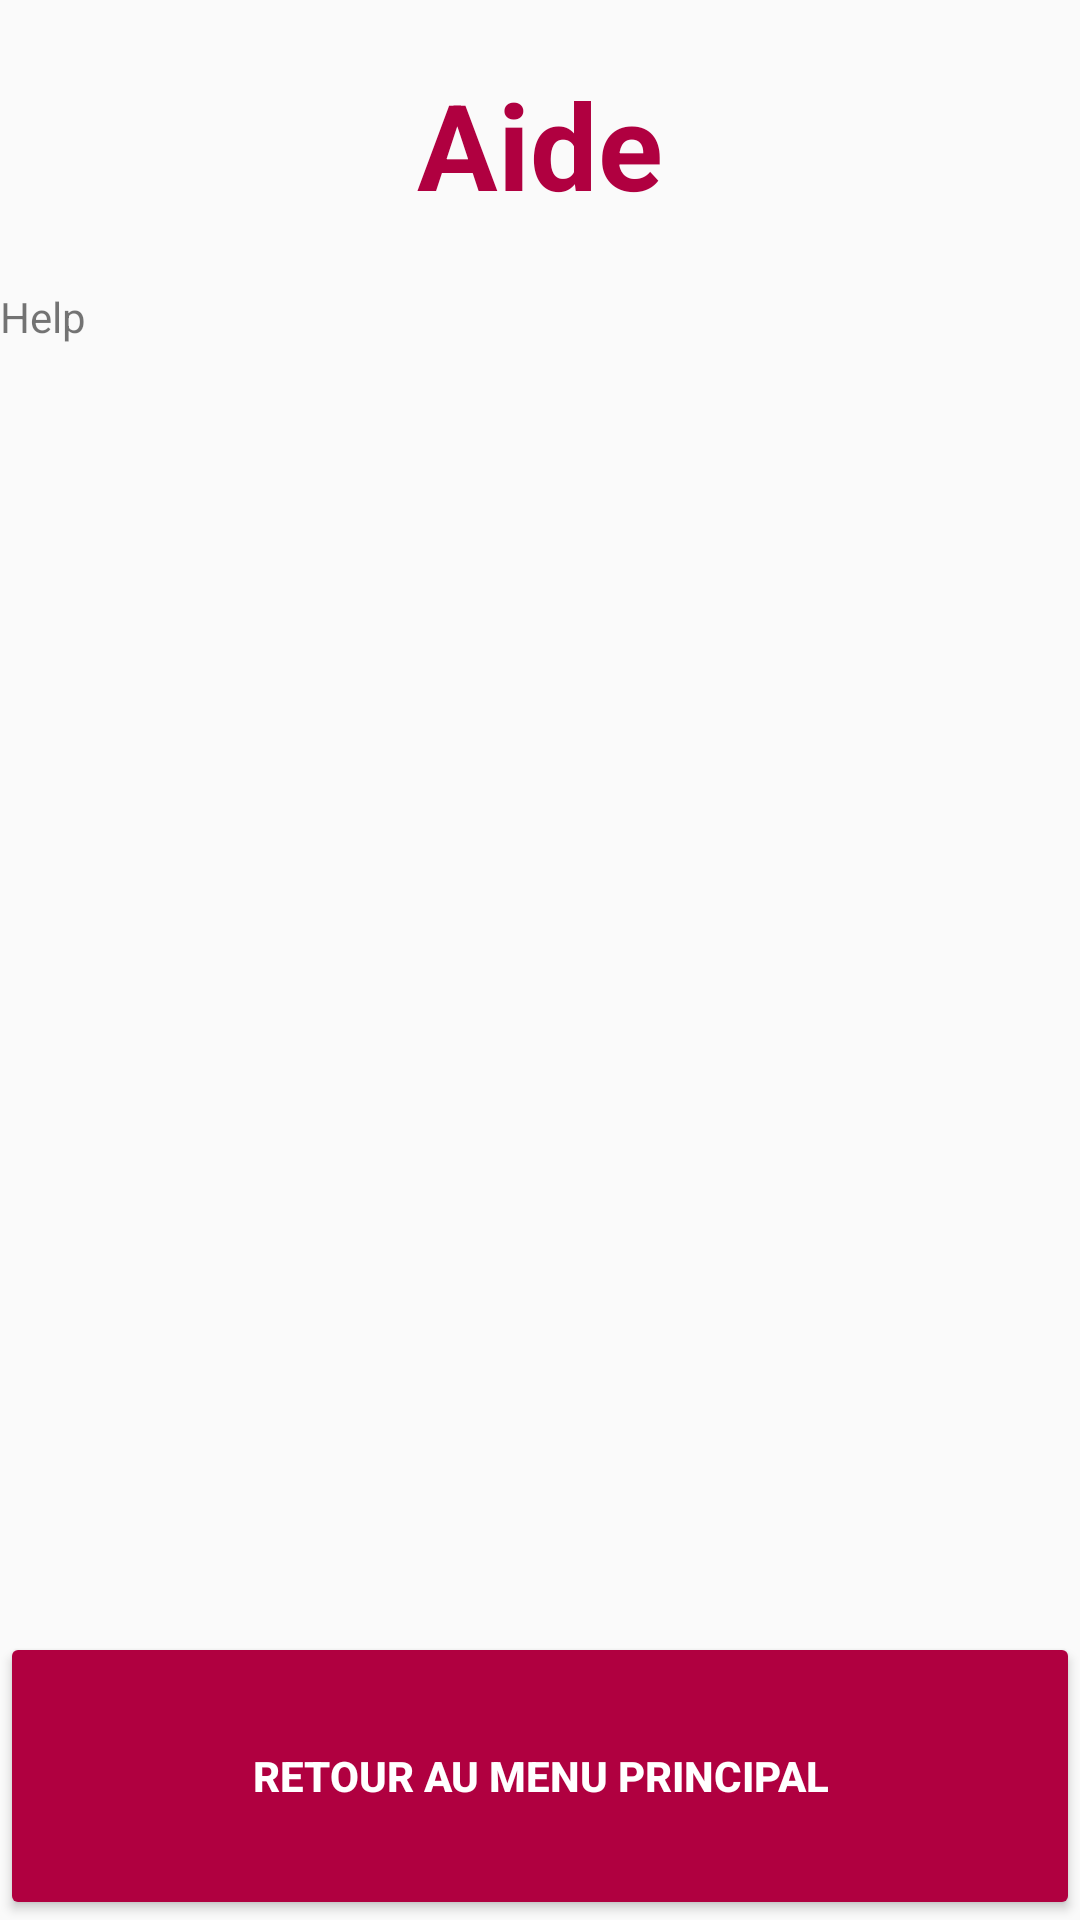

This screen was rendered from an Android layout file. Write that file and the resources it references.
<!-- AndroidManifest.xml: application theme AppTheme -->
<!-- res/layout/activity_help.xml -->
<?xml version="1.0" encoding="utf-8"?>
<LinearLayout xmlns:android="http://schemas.android.com/apk/res/android"
    xmlns:tools="http://schemas.android.com/tools"
    android:layout_width="match_parent"
    android:layout_height="match_parent"
    android:orientation="vertical"
    tools:context=".controllers.HelpActivity">

    <TextView
        android:layout_width="match_parent"
        android:layout_height="0dp"
        android:layout_weight="15"
        android:gravity="center"
        android:text="@string/help"
        android:textColor="@color/primary_strong"
        android:textSize="@dimen/title_size"
        android:textStyle="bold" />

    <TextView
        android:layout_width="match_parent"
        android:layout_height="0dp"
        android:layout_weight="70"
        android:text="@string/help_text" />

    <Button
        android:layout_width="match_parent"
        android:layout_height="0dp"
        android:layout_weight="15"
        android:backgroundTint="@color/primary_strong"
        android:onClick="back"
        android:text="@string/back_home"
        android:textColor="@color/white"
        android:textStyle="bold" />

</LinearLayout>
<!-- resources referenced by this layout -->
<resources>
  <color name="primary_strong">#B00040</color>
  <color name="white">#FFF</color>
  <dimen name="title_size">40sp</dimen>
  <string name="back_home">Retour au menu principal</string>
  <string name="help">Aide</string>
  <string name="help_text">Help</string>
  <style name="AppTheme" parent="Theme.AppCompat.Light.NoActionBar">
          
          <item name="android:windowFullscreen">true</item>
          <item name="android:windowNoTitle">true</item>
  
          <item name="colorPrimary">@color/colorPrimary</item>
          <item name="colorPrimaryDark">@color/colorPrimaryDark</item>
          <item name="colorAccent">@color/colorAccent</item>
      </style>
  <color name="colorPrimary">#008577</color>
  <color name="colorPrimaryDark">#00574B</color>
  <color name="colorAccent">#D81B60</color>
  
      // Custom
</resources>
